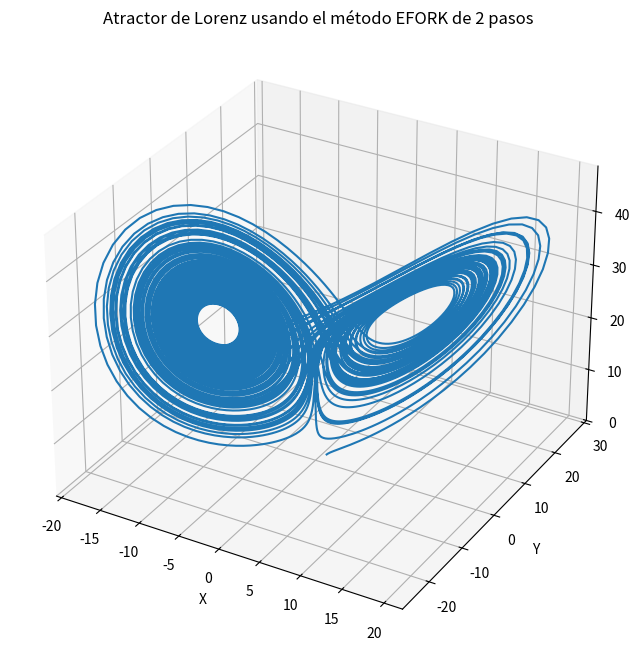

Write the Python code that produced this figure.
import numpy as np
import matplotlib.pyplot as plt
from scipy.special import gamma

# Parámetros del sistema de Lorenz
sigma = 10.0
rho = 28.0
beta = 8.0 / 3.0

# Definición del sistema de Lorenz


def lorenz(t, Y):
    x, y, z = Y
    dxdt = sigma * (y - x)
    dydt = x * (rho - z) - y
    dzdt = x * y - beta * z
    return np.array([dxdt, dydt, dzdt])


# Parámetros del método EFORK
alpha = 0.88  # Orden fraccionario
h = 0.005    # Tamaño del paso
t0 = 0.0    # Tiempo inicial
T = 50.0    # Tiempo final
y0 = np.array([1.0, 1.0, 1.0])  # Condiciones iniciales

# Coeficientes del método 
c2 = 0.5
a21 = c2**alpha / gamma(alpha + 1)
w2 = gamma(alpha + 1) / (c2**alpha * gamma(2 * alpha + 1))
w1 = 1 / gamma(alpha + 1) - w2

# Función para el método EFORK de 2 pasos para sistemas de ecuaciones


def efork_2_steps_system(f, t0, T, y0, h, alpha):
    N = int((T - t0) / h)
    t = np.linspace(t0, T, N+1)
    y = np.zeros((N+1, len(y0)))
    y[0] = y0

    for n in range(N):
        tn = t[n]
        yn = y[n]

        K1 = h**alpha * f(tn, yn)
        K2 = h**alpha * f(tn + c2*h, yn + a21*K1)

        y[n+1] = yn + w1*K1 + w2*K2

    return t, y


# Ejecutar el método EFORK de 2 pasos en el sistema de Lorenz
t, Y = efork_2_steps_system(lorenz, t0, T, y0, h, alpha)

# Graficar el atractor de Lorenz
fig = plt.figure(figsize=(12, 8))
ax = fig.add_subplot(111, projection='3d')
ax.plot(Y[:, 0], Y[:, 1], Y[:, 2])
ax.set_xlabel('X')
ax.set_ylabel('Y')
ax.set_zlabel('Z')
ax.set_title('Atractor de Lorenz usando el método EFORK de 2 pasos')
plt.show()
